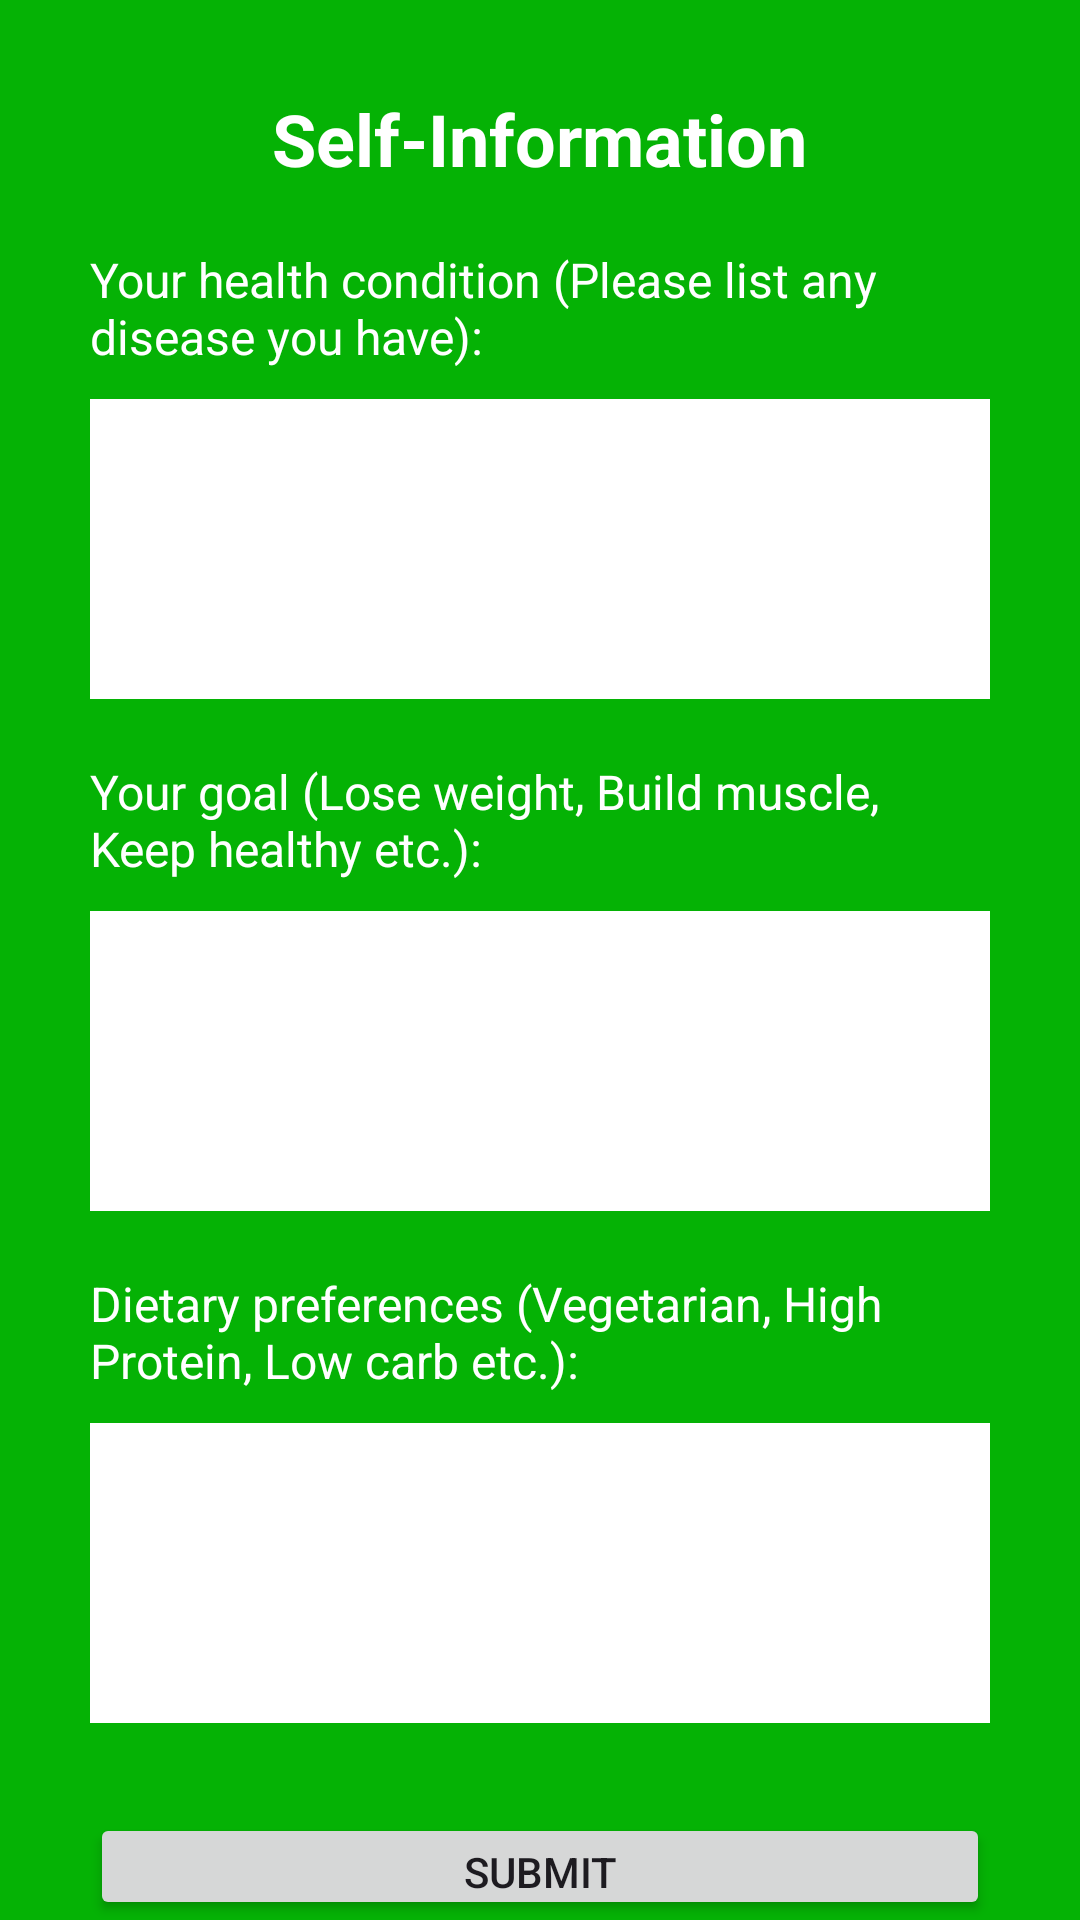

Produce the Android XML layout that renders to this screen, including the resource entries it uses.
<!-- AndroidManifest.xml: application theme Theme.HealthyGuideApp -->
<!-- res/layout/activity_self_information2.xml -->
<RelativeLayout xmlns:android="http://schemas.android.com/apk/res/android"
    xmlns:tools="http://schemas.android.com/tools"
    android:layout_width="match_parent"
    android:layout_height="match_parent"
    android:background="#05B205"
    tools:context=".SelfInformation2Activity">

    <TextView
        android:id="@+id/textViewTitle"
        android:layout_width="wrap_content"
        android:layout_height="wrap_content"
        android:layout_centerHorizontal="true"
        android:layout_marginTop="30dp"
        android:text="Self-Information"
        android:textColor="#FFFFFF"
        android:textSize="24sp"
        android:textStyle="bold" />

    <TextView
        android:id="@+id/healthConditionLabel"
        android:layout_width="wrap_content"
        android:layout_height="wrap_content"
        android:layout_below="@id/textViewTitle"
        android:layout_marginTop="20dp"
        android:layout_marginLeft="30dp"
        android:layout_marginRight="30dp"
        android:text="Your health condition (Please list any disease you have):"
        android:textColor="#FFFFFF"
        android:textSize="16sp" />

    <EditText
        android:id="@+id/healthCondition"
        android:layout_width="match_parent"
        android:layout_height="100dp"
        android:layout_below="@id/healthConditionLabel"
        android:layout_marginTop="10dp"
        android:layout_marginLeft="30dp"
        android:layout_marginRight="30dp"
        android:padding="10dp"
        android:background="#FFFFFF"
        android:gravity="top" />

    <TextView
        android:id="@+id/goalLabel"
        android:layout_width="wrap_content"
        android:layout_height="wrap_content"
        android:layout_below="@id/healthCondition"
        android:layout_marginTop="20dp"
        android:layout_marginLeft="30dp"
        android:layout_marginRight="30dp"
        android:text="Your goal (Lose weight, Build muscle, Keep healthy etc.):"
        android:textColor="#FFFFFF"
        android:textSize="16sp" />

    <EditText
        android:id="@+id/goal"
        android:layout_width="match_parent"
        android:layout_height="100dp"
        android:layout_below="@id/goalLabel"
        android:layout_marginTop="10dp"
        android:layout_marginLeft="30dp"
        android:layout_marginRight="30dp"
        android:padding="10dp"
        android:background="#FFFFFF"
        android:gravity="top" />

    <TextView
        android:id="@+id/dietaryPreferencesLabel"
        android:layout_width="wrap_content"
        android:layout_height="wrap_content"
        android:layout_below="@id/goal"
        android:layout_marginTop="20dp"
        android:layout_marginLeft="30dp"
        android:layout_marginRight="30dp"
        android:text="Dietary preferences (Vegetarian, High Protein, Low carb etc.):"
        android:textColor="#FFFFFF"
        android:textSize="16sp" />

    <EditText
        android:id="@+id/dietaryPreferences"
        android:layout_width="match_parent"
        android:layout_height="100dp"
        android:layout_below="@id/dietaryPreferencesLabel"
        android:layout_marginTop="10dp"
        android:layout_marginLeft="30dp"
        android:layout_marginRight="30dp"
        android:padding="10dp"
        android:background="#FFFFFF"
        android:gravity="top" />

    <Button
        android:id="@+id/submitButton"
        android:layout_width="match_parent"
        android:layout_height="wrap_content"
        android:layout_below="@id/dietaryPreferences"
        android:layout_marginTop="30dp"
        android:layout_marginLeft="30dp"
        android:layout_marginRight="30dp"
        android:text="Submit" />
</RelativeLayout>
<!-- resources referenced by this layout -->
<resources>
  <style name="Theme.HealthyGuideApp" parent="Base.Theme.HealthyGuideApp" />
  <style name="Base.Theme.HealthyGuideApp" parent="Theme.Material3.DayNight.NoActionBar">
          
          
      </style>
</resources>
